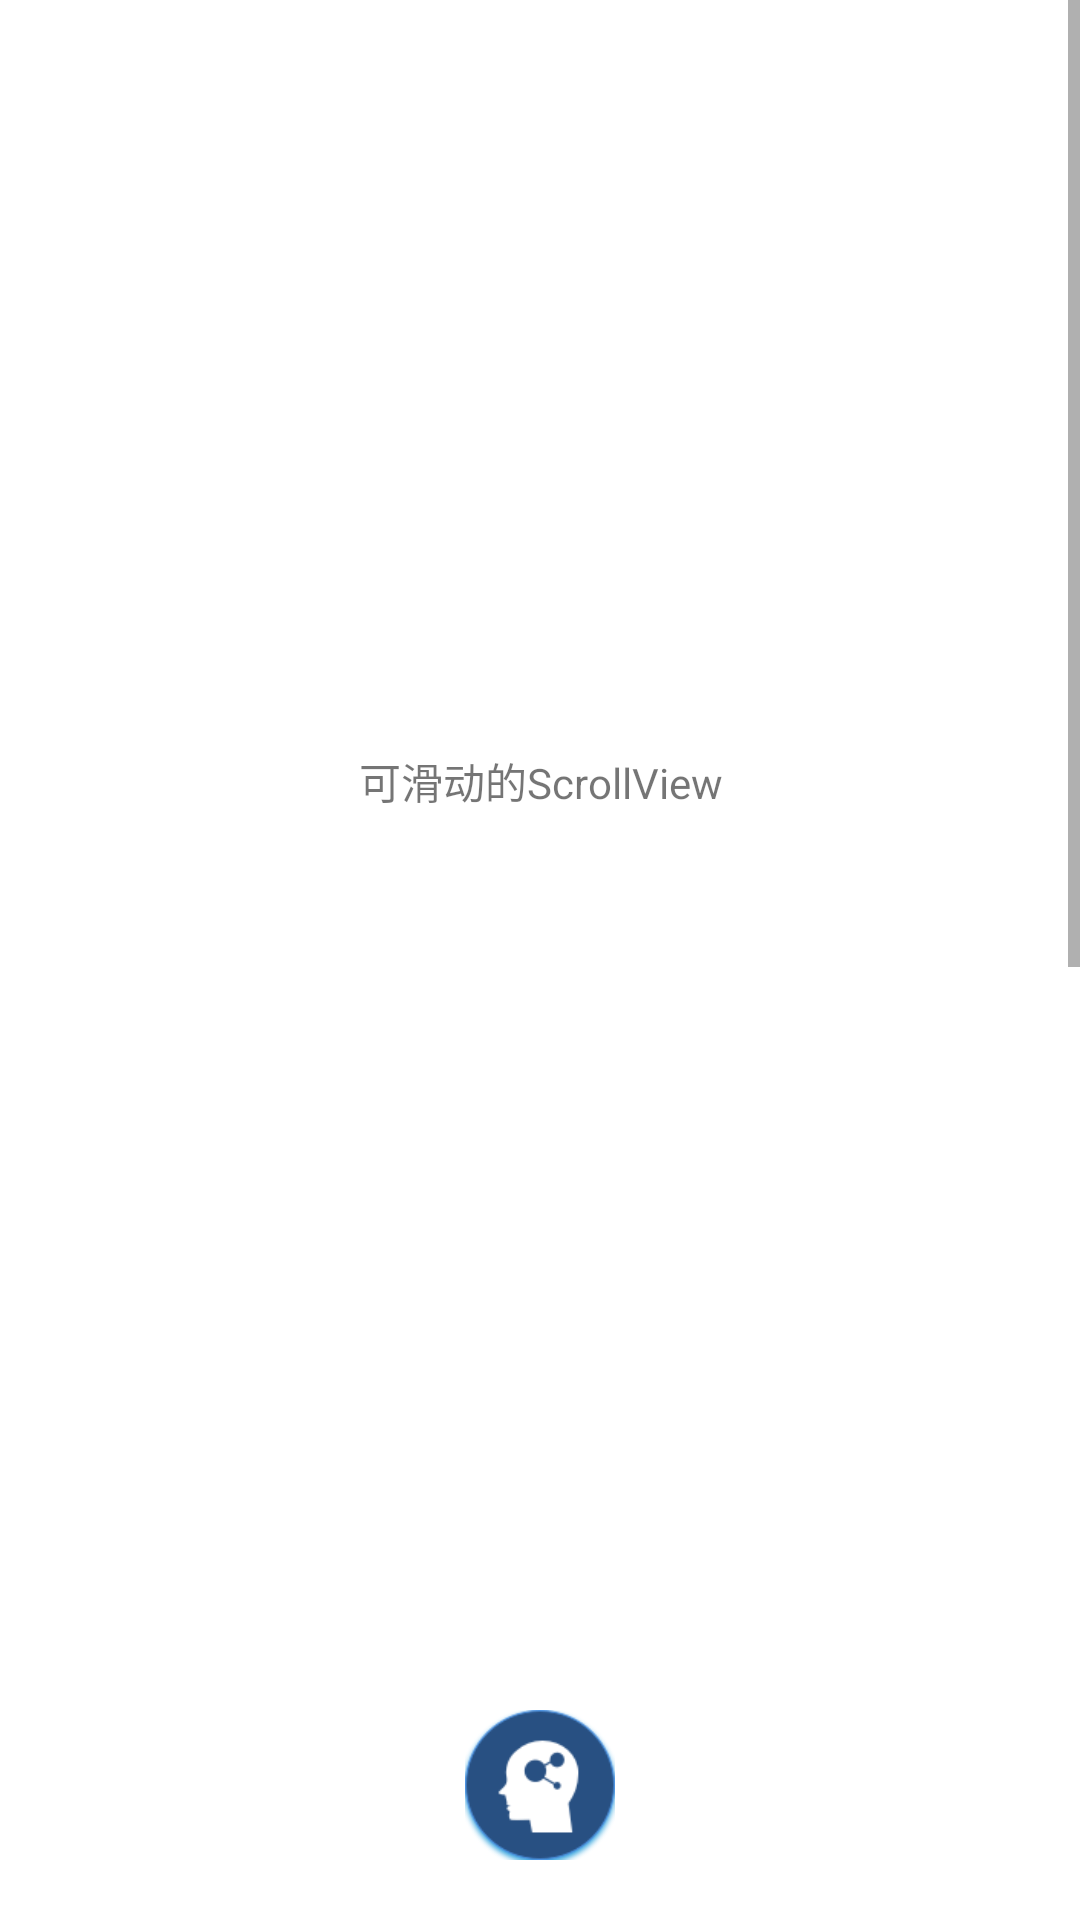

Layout XML and referenced resources for this Android screen:
<!-- AndroidManifest.xml: application theme AppTheme -->
<!-- res/layout/act_show_hide.xml -->
<?xml version="1.0" encoding="utf-8"?>
<RelativeLayout xmlns:android="http://schemas.android.com/apk/res/android"
                android:layout_width="match_parent"
                android:layout_height="match_parent"
                android:background="@color/white">

    <ScrollView
        android:id="@+id/scrollView"
        android:layout_width="match_parent"
        android:layout_height="match_parent">

        <TextView
            android:id="@+id/textview1"
            android:layout_width="match_parent"
            android:layout_height="wrap_content"
            android:gravity="center"
            android:paddingBottom="1000dp"
            android:paddingTop="250dp"
            android:text="可滑动的ScrollView"/>
    </ScrollView>

    <Button
        android:id="@+id/button2"
        android:layout_width="50dp"
        android:layout_height="50dp"
        android:layout_alignParentBottom="true"
        android:layout_centerHorizontal="true"
        android:layout_marginBottom="20dp"
        android:background="@drawable/ceshi_float"/>

</RelativeLayout>
<!-- resources referenced by this layout -->
<resources>
  <color name="white">#ffffffff</color>
  <!-- drawable ceshi_float: png bitmap (drawable-xhdpi, 7014 bytes) -->
  <style name="AppTheme" parent="Theme.AppCompat.Light.DarkActionBar">
          
          <item name="colorPrimary">@color/colorPrimary</item>
          <item name="colorPrimaryDark">@color/colorPrimaryDark</item>
          <item name="colorAccent">@color/colorAccent</item>
      </style>
  <color name="colorPrimary">#3F51B5</color>
  <color name="colorPrimaryDark">#303F9F</color>
  <color name="colorAccent">#FF4081</color>
</resources>
